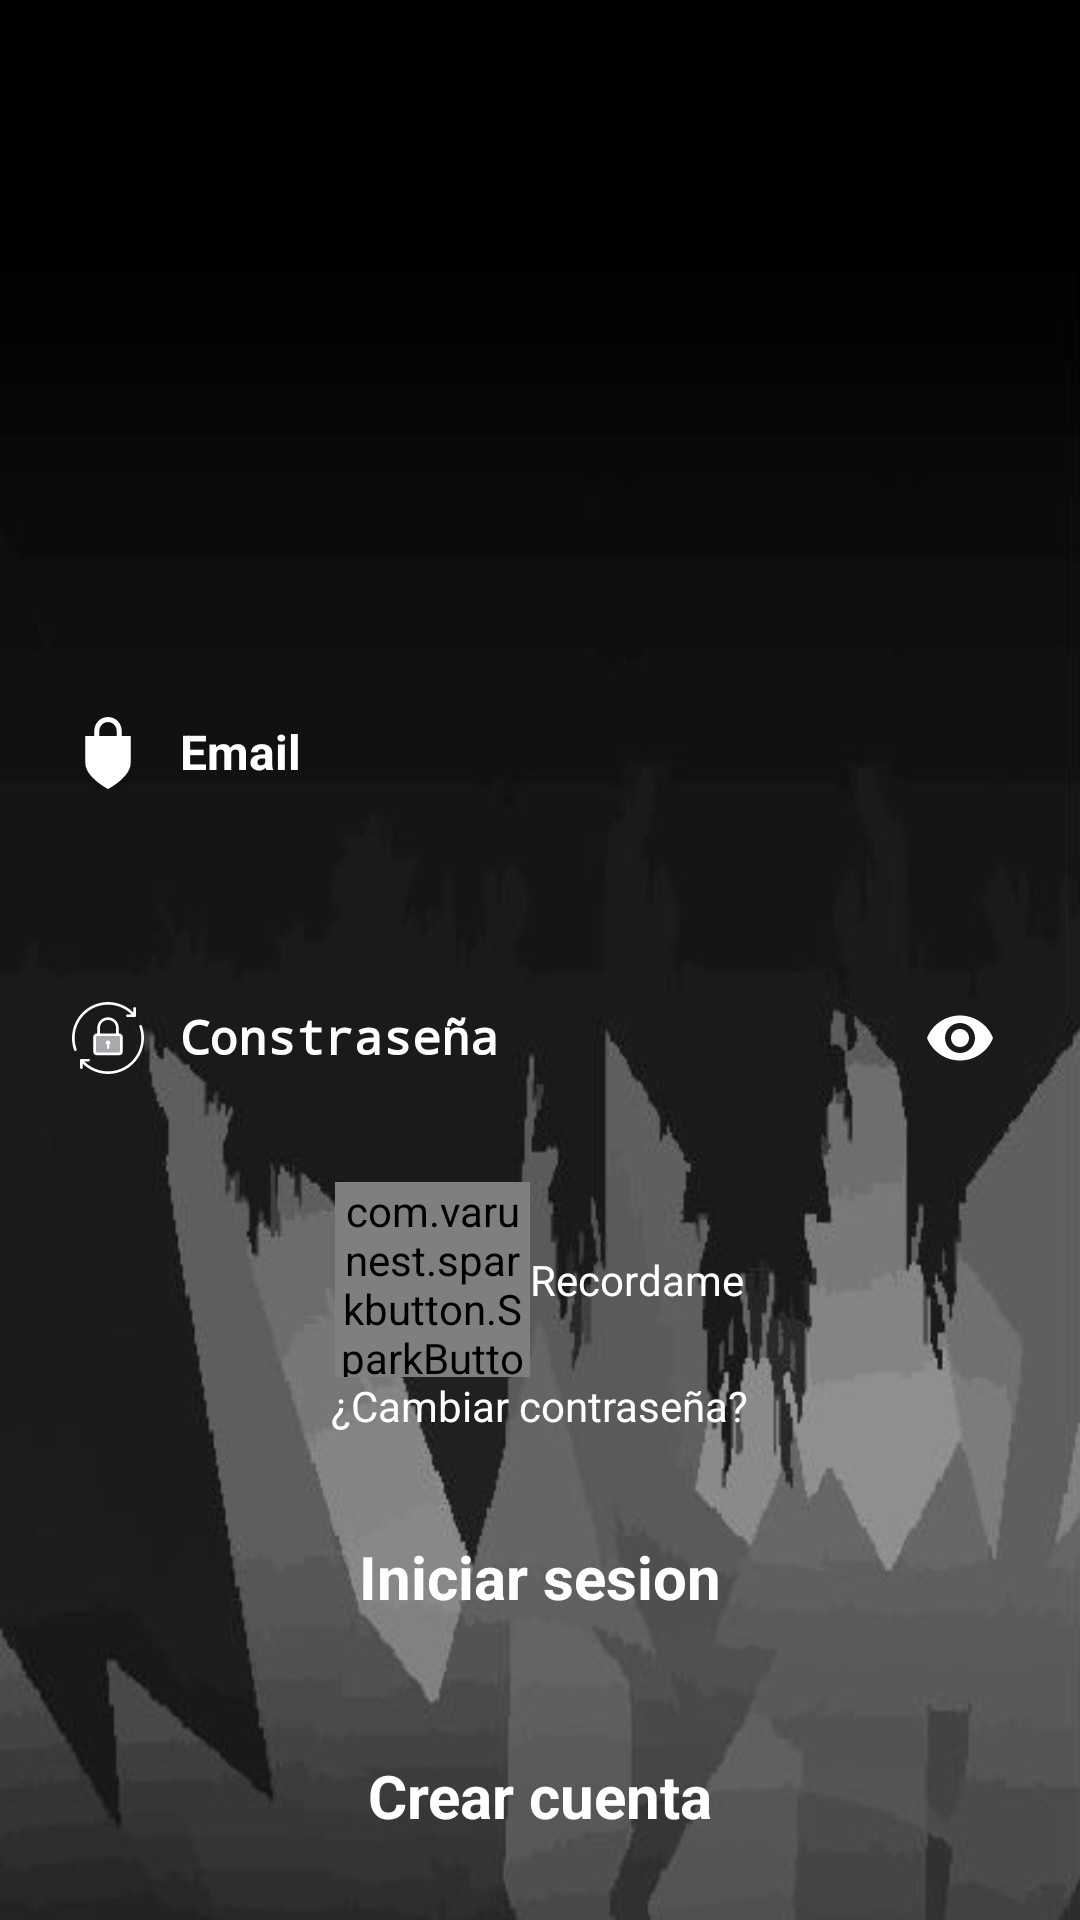

Reconstruct the res/layout file that produces this screen, plus the resources it refers to.
<!-- AndroidManifest.xml: application theme AppTheme -->
<!-- res/layout/fragment_login.xml -->
<?xml version="1.0" encoding="utf-8"?>
<RelativeLayout
    xmlns:android="http://schemas.android.com/apk/res/android"
    xmlns:tools="http://schemas.android.com/tools"
    xmlns:app="http://schemas.android.com/apk/res-auto"
    android:layout_width="match_parent"
    android:layout_height="match_parent"
    android:background="@drawable/bg_auth"
    android:onClick="ocultarTeclado">

    <ScrollView
        android:layout_height="match_parent"
        android:layout_width="match_parent"
        android:isScrollContainer="false"
        android:windowSoftInputMode="adjustResize"
        android:layout_above="@id/bottom">
    </ScrollView>

    <android.support.v4.widget.NestedScrollView
        android:id="@+id/bottom"
        android:isScrollContainer="false"
        android:windowSoftInputMode="adjustResize"
        android:layout_width="match_parent"
        android:layout_height="wrap_content"
        android:layout_alignParentBottom="true">

        <LinearLayout
            android:layout_width="match_parent"
            android:layout_height="wrap_content"
            android:orientation="vertical"
            android:gravity="center">

            <LinearLayout
                android:clipToPadding="false"
                android:gravity="center"
                android:orientation="horizontal"
                android:layout_width="match_parent"
                android:layout_height="wrap_content"
                android:layout_margin="16dp">

                <android.support.design.widget.TextInputLayout
                    android:id="@+id/tin_user_login"
                    android:layout_width="match_parent"
                    android:layout_height="wrap_content"
                    android:textColorHint="@color/blanco_static"
                    android:theme="@style/TinLabel"
                    app:errorTextAppearance="@style/error_appearance">

                    <EditText
                        android:id="@+id/et_email"
                        android:layout_width="match_parent"
                        android:layout_height="wrap_content"
                        android:layout_marginBottom="8dp"
                        android:background="@android:color/transparent"
                        android:drawableStart="@drawable/ic_user"
                        android:drawablePadding="12dp"
                        android:ems="10"
                        android:hint="@string/et_email"
                        android:inputType="textWebEmailAddress"
                        android:maxLines="1"
                        android:padding="8dp"
                        android:textColor="@color/blanco_static"
                        android:textStyle="bold"/>

                </android.support.design.widget.TextInputLayout>
            </LinearLayout>

            <LinearLayout
                android:layout_width="match_parent"
                android:layout_height="wrap_content"
                android:layout_margin="16dp"
                android:clipToPadding="false"
                android:gravity="center"
                android:orientation="horizontal">

                <android.support.design.widget.TextInputLayout
                    android:id="@+id/tin_pass_login"
                    android:layout_width="match_parent"
                    android:layout_height="wrap_content"
                    android:textColorHint="@color/blanco_static"
                    app:passwordToggleEnabled="true"
                    app:passwordToggleTint="@color/blanco_static"
                    android:theme="@style/TinLabel"
                    app:errorTextAppearance="@style/error_appearance">

                    <EditText
                        android:id="@+id/et_pass"
                        android:layout_width="match_parent"
                        android:layout_height="wrap_content"
                        android:layout_marginBottom="8dp"
                        android:background="@android:color/transparent"
                        android:drawablePadding="12dp"
                        android:textColor="@color/blanco_static"
                        android:drawableStart="@drawable/ic_pass"
                        android:ems="10"
                        android:hint="@string/et_pass"
                        android:inputType="textPassword"
                        android:maxLines="1"
                        android:padding="8dp"
                        android:textStyle="bold"/>

                </android.support.design.widget.TextInputLayout>

            </LinearLayout>

            <LinearLayout
                android:id="@+id/lin_recordar"
                android:clipToPadding="false"
                android:gravity="center"
                android:orientation="horizontal"
                android:layout_width="match_parent"
                android:layout_height="wrap_content">


                <com.varunest.sparkbutton.SparkButton
                    android:id="@+id/cb_recordar"
                    android:layout_width="65dp"
                    android:layout_height="65dp"
                    app:sparkbutton_activeImage="@drawable/background_cb2"
                    app:sparkbutton_inActiveImage="@drawable/background_cb1"
                    app:sparkbutton_iconSize="25dp"
                    app:sparkbutton_primaryColor="@color/amarillo"
                    app:sparkbutton_secondaryColor="@color/negro_static" />

                <TextView
                    android:id="@+id/tv_recordar"
                    android:layout_width="wrap_content"
                    android:layout_height="wrap_content"
                    android:textSize="14sp"
                    android:text="@string/cb_recordar"
                    android:textColor="@color/blanco_static"
                    style="@style/Base.TextAppearance.AppCompat.Body1"/>

            </LinearLayout>

            <LinearLayout
                android:clipToPadding="false"
                android:gravity="center"
                android:orientation="horizontal"
                android:layout_width="match_parent"
                android:layout_height="wrap_content"
                android:id="@+id/lin_cambiar_pass"
                android:foreground="?android:attr/selectableItemBackground"
                android:clickable="true"
                android:focusable="true">

                <TextView
                    android:id="@+id/tv_forgot_password"
                    android:layout_width="wrap_content"
                    android:layout_height="wrap_content"
                    android:textSize="14sp"
                    android:text="@string/tv_cambiar_pass"
                    android:textColor="@color/blanco_static"
                    style="@style/Base.TextAppearance.AppCompat.Body1"/>

            </LinearLayout>

            <LinearLayout
                android:clipToPadding="false"
                android:gravity="center"
                android:orientation="horizontal"
                android:layout_width="match_parent"
                android:layout_height="wrap_content"
                android:paddingTop="10dp"
                android:layout_marginStart="16dp"
                android:layout_marginEnd="16dp">

                <Button
                    android:id="@+id/bt_login"
                    style="@style/Base.TextAppearance.AppCompat.Body1"
                    android:layout_width="match_parent"
                    android:layout_height="wrap_content"
                    android:layout_marginBottom="8dp"
                    android:layout_marginTop="8dp"
                    android:background="@android:color/transparent"
                    android:padding="16dp"
                    android:text="@string/fragment_login"
                    android:textAllCaps="false"
                    android:textColor="@color/blanco_static"
                    android:textSize="20sp"
                    android:textStyle="bold"
                    android:foreground="?android:attr/selectableItemBackground"
                    android:clickable="true"
                    android:focusable="true"/>

            </LinearLayout>

            <LinearLayout
                android:clipToPadding="false"
                android:gravity="center"
                android:orientation="horizontal"
                android:layout_width="match_parent"
                android:layout_height="wrap_content"
                android:paddingTop="10dp"
                android:layout_marginStart="16dp"
                android:layout_marginEnd="16dp">

                <Button
                    android:id="@+id/bt_signin"
                    style="@style/Base.TextAppearance.AppCompat.Body1"
                    android:layout_width="match_parent"
                    android:layout_height="wrap_content"
                    android:layout_marginBottom="8dp"
                    android:background="@android:color/transparent"
                    android:padding="16dp"
                    android:text="@string/fragment_signin"
                    android:textAllCaps="false"
                    android:textColor="@color/blanco_static"
                    android:textSize="20sp"
                    android:textStyle="bold"
                    android:foreground="?android:attr/selectableItemBackground"
                    android:clickable="true"
                    android:focusable="true"/>

            </LinearLayout>



        </LinearLayout>
    </android.support.v4.widget.NestedScrollView>
</RelativeLayout>
<!-- resources referenced by this layout -->
<resources>
  <color name="amarillo">#FFFF00</color>
  <color name="blanco_static">#FFFFFF</color>
  <color name="negro_static">#000000</color>
  <!-- drawable background_cb1 (drawable) -->
  <?xml version="1.0" encoding="utf-8"?>
  <shape
      xmlns:android="http://schemas.android.com/apk/res/android">
  
      <stroke
          android:width="1dp"
          android:color="@color/blanco_static"/>
  
      <padding
          android:left="2dp"
          android:right="2dp"
          android:top="2dp"
          android:bottom="2dp"/>
  
      <solid android:color="@android:color/transparent"/>
  
  </shape>
  <!-- drawable background_cb2 (drawable) -->
  <?xml version="1.0" encoding="utf-8"?>
  <layer-list xmlns:android="http://schemas.android.com/apk/res/android">
  
      <item
          android:drawable="@drawable/ic_x_mark_1"
          android:bottom="0dp"
          android:left="0dp"
          android:right="0dp"
          android:top="0dp"/>
  </layer-list>
  <!-- drawable bg_auth: jpg bitmap (drawable, 19322 bytes) -->
  <!-- drawable ic_pass: vector/xml drawable (drawable, 2329 chars, omitted) -->
  <!-- drawable ic_user (drawable) -->
  <vector android:height="24dp" android:viewportHeight="47.0"
      android:viewportWidth="47.0" android:width="24dp" xmlns:android="http://schemas.android.com/apk/res/android">
      <path android:fillColor="#FFFFFF" android:pathData="M32.45,12.39V8.96c0,-4.95 -4.02,-8.96 -8.95,-8.96c-4.93,0 -8.95,4.01 -8.95,8.96v3.43H8.72v17.62C8.72,39.4 23.5,47 23.5,47s14.78,-7.61 14.78,-16.99V12.39H32.45zM17.86,12.39V8.96c0,-3.11 2.53,-5.65 5.64,-5.65c3.11,0 5.64,2.53 5.64,5.65v3.43H17.86z"/>
  </vector>
  <string name="cb_recordar">Recordame</string>
  <string name="et_email">Email</string>
  <string name="et_pass">Constraseña</string>
  <string name="fragment_login">Iniciar sesion</string>
  <string name="fragment_signin">Crear cuenta</string>
  <string name="tv_cambiar_pass">¿Cambiar contraseña?</string>
  <style name="TinLabel" parent="">
          <item name="colorAccent">@color/blanco_static</item>
          <item name="android:textSize">16sp</item>
      </style>
  <style name="error_appearance" parent="@android:style/TextAppearance">
          <item name="android:textColor">@color/amarillo</item>
          <item name="android:textSize">12sp</item>
      </style>
  <style name="AppTheme" parent="Theme.AppCompat.DayNight.DarkActionBar">
          
          <item name="colorPrimary">@color/colorPrimary</item>
          <item name="colorPrimaryDark">@color/colorPrimaryDark</item>
          <item name="colorAccent">@color/colorAccent</item>
  
          <item name="windowActionModeOverlay">true</item>
      </style>
  <!-- drawable ic_x_mark_1 (drawable) -->
  <vector android:height="24dp" android:viewportHeight="469.333"
      android:viewportWidth="469.333" android:width="24dp" xmlns:android="http://schemas.android.com/apk/res/android">
      <path android:fillColor="#FFFFFF" android:pathData="M426.7,0h-384C19.1,0 0,19.1 0,42.7v384c0,23.5 19.1,42.7 42.7,42.7h384c23.5,0 42.7,-19.1 42.7,-42.7v-384C469.3,19.1 450.2,0 426.7,0zM448,426.7c0,11.8 -9.6,21.3 -21.3,21.3h-384c-11.8,0 -21.3,-9.6 -21.3,-21.3v-384c0,-11.8 9.6,-21.3 21.3,-21.3h384c11.8,0 21.3,9.6 21.3,21.3V426.7z"/>
      <path android:fillColor="#FFFFFF" android:pathData="M338.2,131.1c-4.2,-4.2 -10.9,-4.2 -15.1,0l-88.5,88.5l-88.5,-88.5c-4.2,-4.2 -10.9,-4.2 -15.1,0c-4.2,4.2 -4.2,10.9 0,15.1l88.5,88.5l-88.5,88.5c-4.2,4.2 -4.2,10.9 0,15.1c2.1,2.1 4.8,3.1 7.5,3.1s5.5,-1 7.5,-3.1l88.5,-88.5l88.5,88.5c2.1,2.1 4.8,3.1 7.5,3.1c2.7,0 5.5,-1 7.5,-3.1c4.2,-4.2 4.2,-10.9 0,-15.1l-88.5,-88.5l88.5,-88.5C342.4,142 342.4,135.3 338.2,131.1z"/>
  </vector>
  <color name="colorPrimary">#212121</color>
  <color name="colorPrimaryDark">#212121</color>
  <color name="colorAccent">#212121</color>
</resources>
